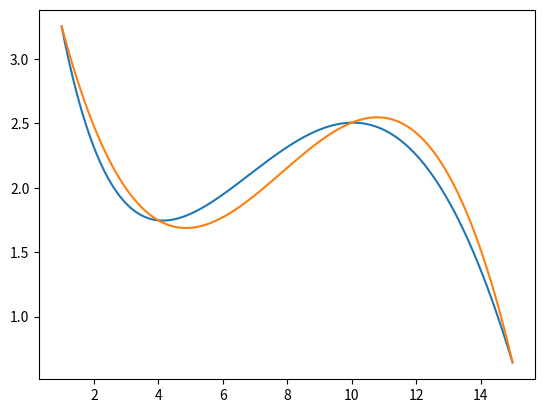

The script that saved this image:
import numpy as np
import scipy.linalg as la
from matplotlib import pylab as plt


def f(x):
    return np.sin(x / 5.) * np.exp(x / 10.) + 5. * np.exp(-x / 2.)


def ff(x, k):
    w_0 = k[0]
    array = [k[i] * x ** float(i) for i in range(1, len(k))]
    return sum(array) + w_0


def solve(x):
    n = len(x)
    A = np.array([[x[i] ** a for a in range(0, n)] for i in range(n)])
    b = np.array([f(x[i]) for i in range(n)])
    return la.solve(A, b)


k2 = solve([1., 15.])
k3 = solve([1., 8., 15.])
k4 = solve([1., 4., 10., 15.])
X = np.arange(1, 15, 0.01)

plt.plot(X, f(X), X, ff(X, k4))
plt.show()
